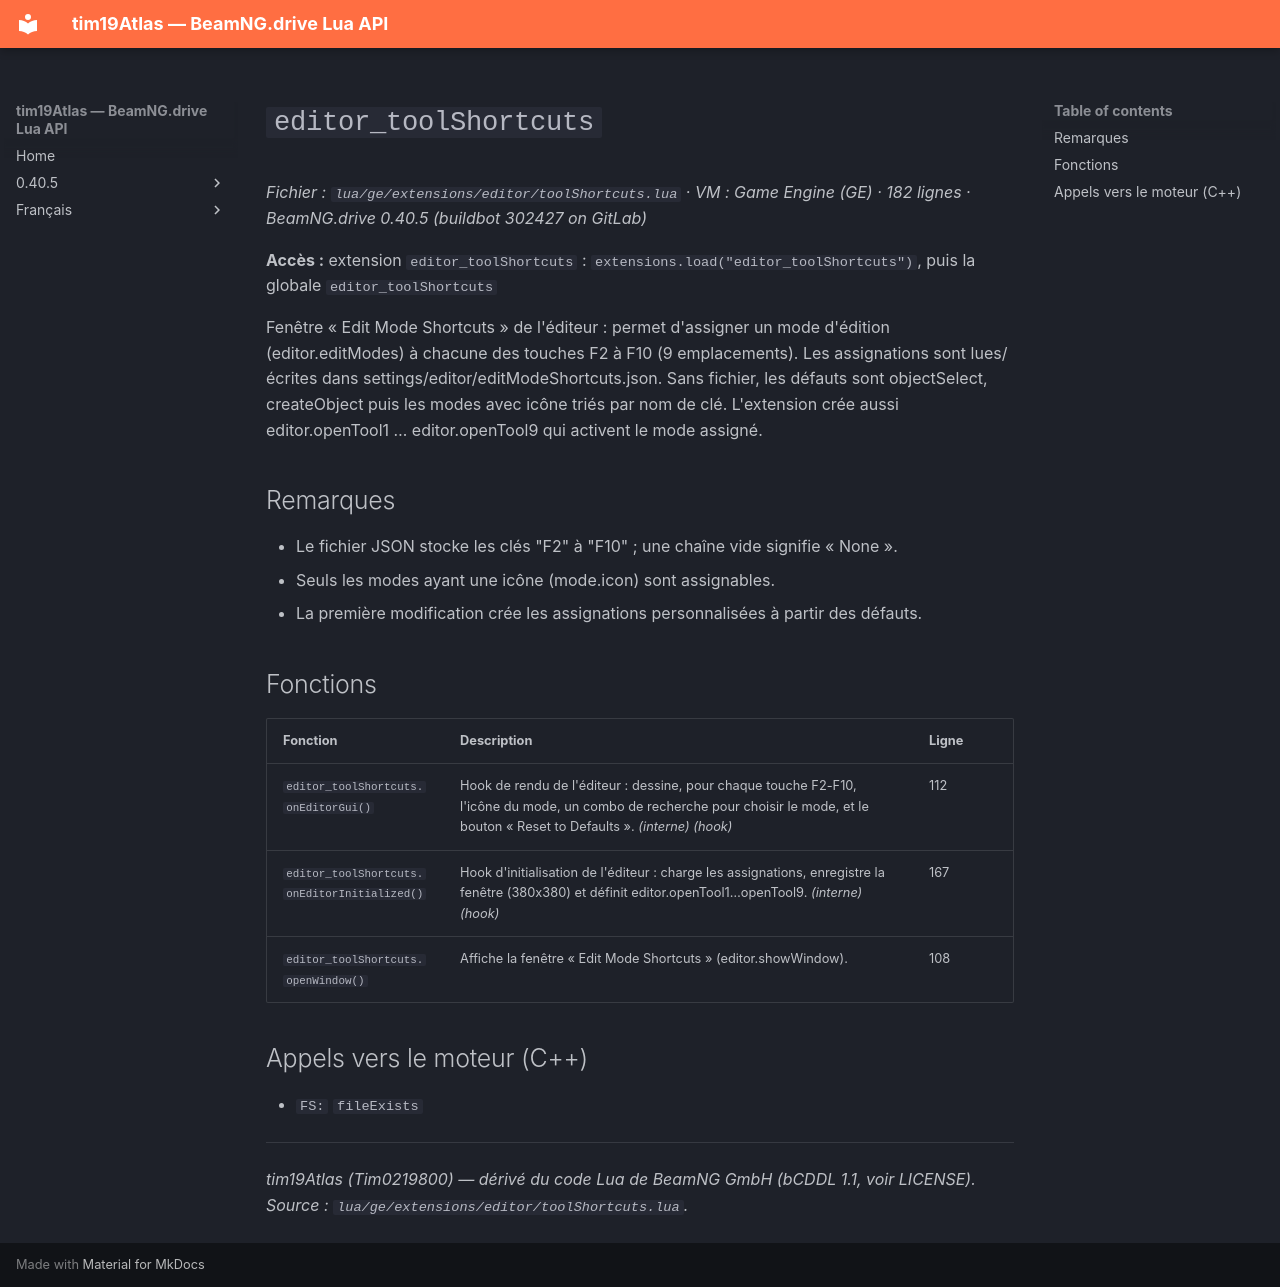

repository: Tim0219800/beamng-lua-atlas · page: fr/0.40.5/ge/extensions/editor/toolShortcuts.html · generator: mkdocs

# `editor_toolShortcuts`

*Fichier : `lua/ge/extensions/editor/toolShortcuts.lua` · VM : Game Engine (GE) · 182 lignes · BeamNG.drive 0.40.5 (buildbot 302427 on GitLab)*

**Accès :** extension `editor_toolShortcuts` : `extensions.load("editor_toolShortcuts")`, puis la globale `editor_toolShortcuts`

Fenêtre « Edit Mode Shortcuts » de l'éditeur : permet d'assigner un mode d'édition (editor.editModes) à chacune des touches F2 à F10 (9 emplacements). Les assignations sont lues/écrites dans settings/editor/editModeShortcuts.json. Sans fichier, les défauts sont objectSelect, createObject puis les modes avec icône triés par nom de clé. L'extension crée aussi editor.openTool1 … editor.openTool9 qui activent le mode assigné.

## Remarques

- Le fichier JSON stocke les clés "F2" à "F10" ; une chaîne vide signifie « None ».
- Seuls les modes ayant une icône (mode.icon) sont assignables.
- La première modification crée les assignations personnalisées à partir des défauts.

## Fonctions

| Fonction | Description | Ligne |
|---|---|---|
| `editor_toolShortcuts.onEditorGui()` | Hook de rendu de l'éditeur : dessine, pour chaque touche F2-F10, l'icône du mode, un combo de recherche pour choisir le mode, et le bouton « Reset to Defaults ». *(interne)* *(hook)* | 112 |
| `editor_toolShortcuts.onEditorInitialized()` | Hook d'initialisation de l'éditeur : charge les assignations, enregistre la fenêtre (380x380) et définit editor.openTool1…openTool9. *(interne)* *(hook)* | 167 |
| `editor_toolShortcuts.openWindow()` | Affiche la fenêtre « Edit Mode Shortcuts » (editor.showWindow). | 108 |

## Appels vers le moteur (C++)

- `FS:` `fileExists`

---
*tim19Atlas (Tim0219800) — dérivé du code Lua de BeamNG GmbH (bCDDL 1.1, voir LICENSE). Source : `lua/ge/extensions/editor/toolShortcuts.lua`.*
